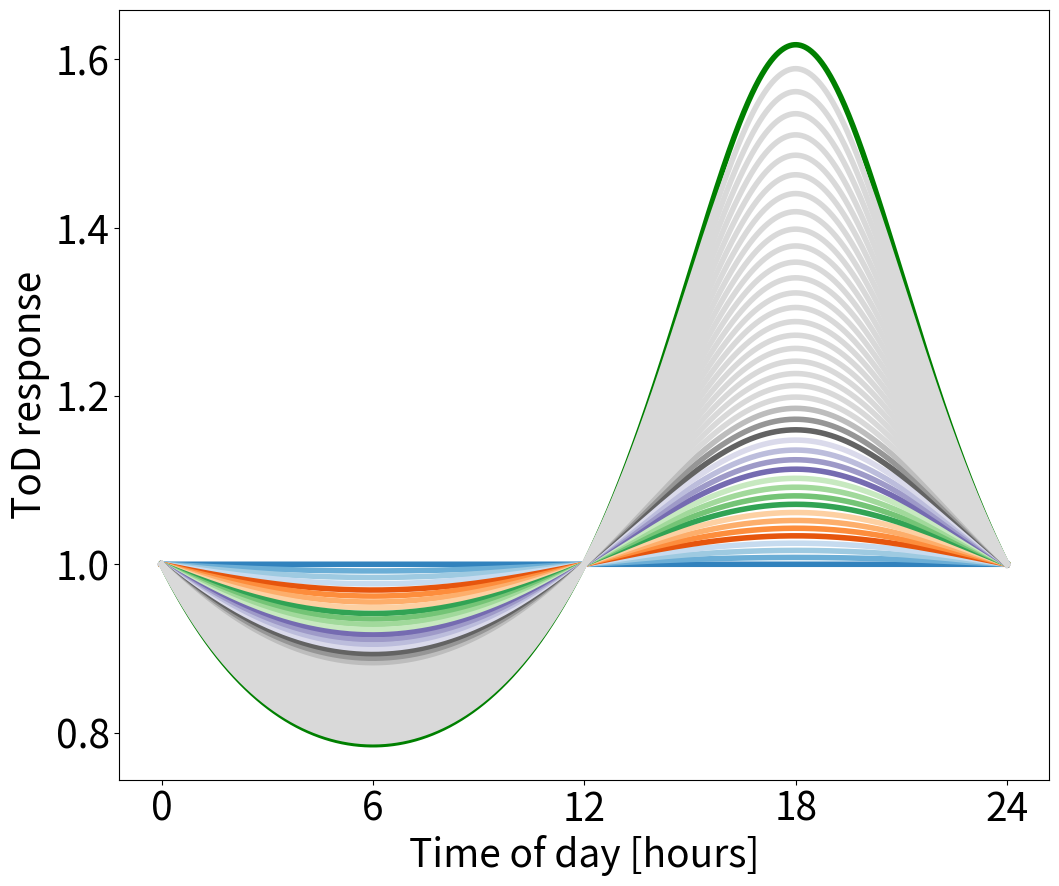
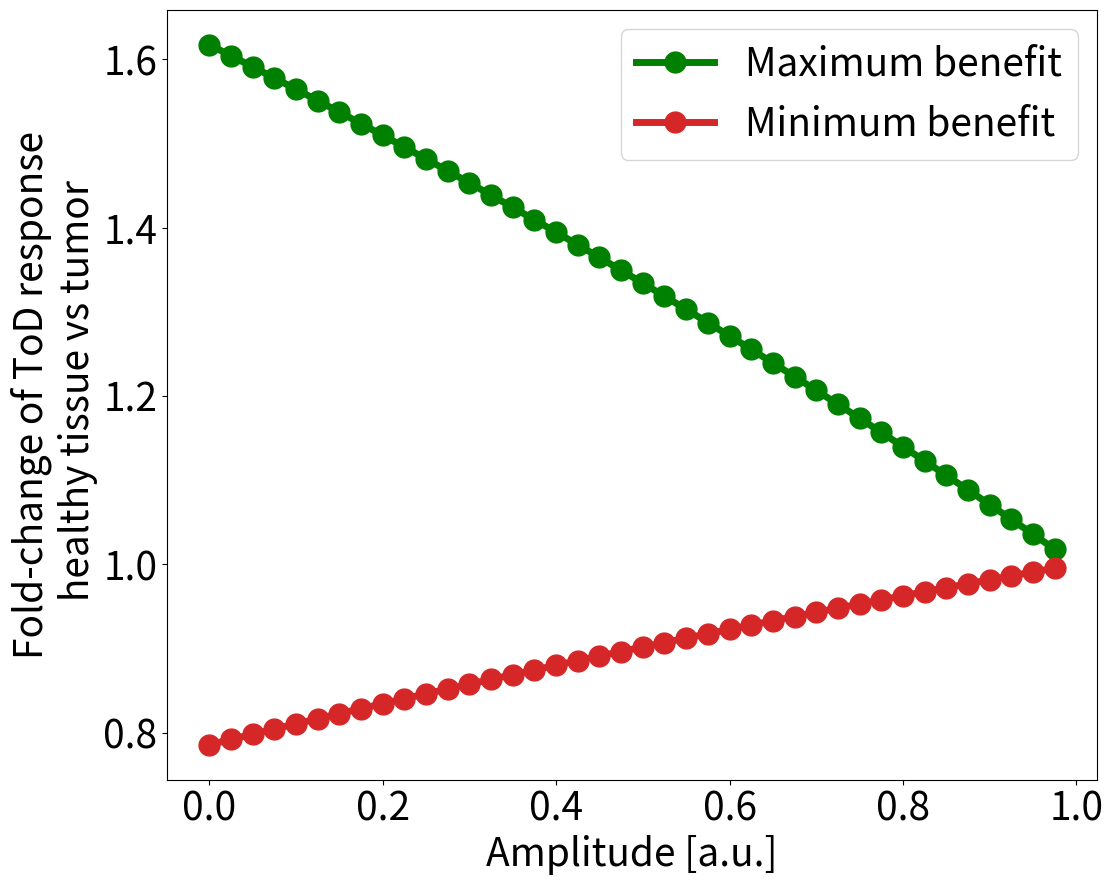
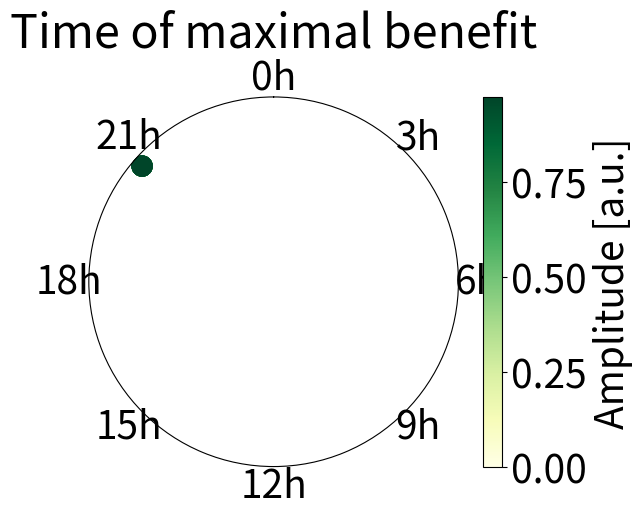

Python code for these plots, in order: (Note: this script raises an exception after producing the figures.)
#!/usr/bin/env python3
# -*- coding: utf-8 -*-
"""
Created on Sat Jun 22 10:02:10 2024

@author: nicagutu
"""

import numpy as np
import matplotlib.pyplot as plt
from scipy.optimize import curve_fit
import matplotlib.colors as mcolors
from mpl_toolkits.axes_grid1 import make_axes_locatable

plt.rcParams.update({'font.size': 28})
plt.rcParams['svg.fonttype'] = 'none'

path ='Output/'

def growthcurve(x0, t, k, kl, LC50, Sm, c, SC50, h): #cell count
    return x0*np.exp(t*k*(1-(Sm*c**h)/(SC50**h+c**h))-t*(kl*c**h)/(LC50**h+c**h))

def GRinh(Sm, c, h, SC50): #normalized growth rate inhibition
    return 2**(1-(Sm*c**h)/(SC50**h+c**h)-(1/k)*(kl*c**h)/(LC50**h+c**h))-1

def circmod_c(modul_strgth, Amp, t, T, phi): #circadian modulation complete
    return (1+modul_strgth*Amp*np.sin(t*(2*np.pi/T)+phi))

def GR(c, inf, EC50, hGR):
    return inf+(1-inf)/(1+(c/EC50)**hGR)

def damped(modul_strgth, Amp, d, T, phi, t):
    return 1+modul_strgth*Amp*(np.sin(t*(2*np.pi/T)+phi))*np.exp(-d*t)


#Simulation parameters
tf = 145
t = np.linspace(0, tf, tf)
toD = np.arange(0, 24.01, step=0.01) #time of day

colors2 = plt.cm.tab20b(range(len(toD)))
    
#Growth parameters
doubling_time1 = 24
k = np.log(2)/doubling_time1 #growth rate

#Drug parameters
Sm = 0. #maximal inhibitor effect
SC50 = 1 #half maximum effect
h = 1 #Hill coeff
kl = 0.01 #killing effect
LC50 = 1 #half killing effect

##Compute IC50
exp_factors = np.array(np.arange(-3, 3.2, step=0.2), dtype=float) 
c1 = 10 ** exp_factors

drc = []
for j in range(len(c1)):
    drc.append(growthcurve(1, t, k, kl, LC50, Sm, c1[j], SC50, h)[-1]/growthcurve(1, t, k, kl, LC50, Sm, 0, SC50, h)[-1])    
popt, pcov = curve_fit(GR, c1, drc)
IC50 = popt[1]

#Circadian parameters healthy tissue
Amp = 1
T = 24
phi = 0 #0 or pi
modul_strgth = 1
c2 = IC50*circmod_c(modul_strgth, Amp, toD, T, phi) ##no damping

tod_healthy = []
for j in range(len(c2)):
    tod_healthy.append(growthcurve(1, t, k, kl, LC50, Sm, c2[j], SC50, h)[-1])
tod_healthy = tod_healthy/tod_healthy[0]

time_max_health = np.argmax(tod_healthy)
time_min_health = np.argmin(tod_healthy)

plt.figure(figsize = (12,10))
plt.plot(toD, tod_healthy, linewidth=4, color='green', label='Healthy')

#%%Change Amplitude
#Circadian parameters tumor
Amp = 1
T = 24
phi = 0 #0 or pi
modul_strgth = 1
d = 0

#Parameters to change
opt = 'change_A'
var_vect = np.arange(0, 1, step=0.025)# [0.1, 0.25, 0.5, 0.75] #Changing Amp #
colors = plt.cm.tab20c(range(len(var_vect)))

max_benefit = []
min_benefit = []

fold_change_max = []
fold_change_min = []

time_max = []
time_min = []

for ii in range(len(var_vect)):
    tod_tumor = []
    
    Amp = var_vect[ii]

    c2 = IC50*damped(modul_strgth, Amp, d, T, phi, toD) ##damped oscillator
    for j in range(len(c2)):
        tod_tumor.append(growthcurve(1, t, k, kl, LC50, Sm, c2[j], SC50, h)[-1])
    tod_tumor = tod_tumor/tod_tumor[0]
    
    plt.plot(toD, tod_tumor, linewidth=4, color=colors[ii], label='A:'+str(var_vect[ii])) #####change label
            
    max_benefit.append((max(tod_healthy)-tod_tumor[time_max_health]))
    min_benefit.append((min(tod_healthy)-tod_tumor[time_min_health]))
    
    # fold_change_max.append((max(tod_healthy)/(tod_tumor[time_max_health])))
    # fold_change_min.append((min(tod_healthy)/(tod_tumor[time_min_health])))
    
    fold_change = tod_healthy/tod_tumor
    time_max_benefit = toD[np.argmax(fold_change)]
    time_min_benefit = toD[np.argmin(fold_change)]
    fold_change_max.append(max(fold_change))
    fold_change_min.append(min(fold_change))
    time_max.append(time_max_benefit)
    time_min.append(time_min_benefit)
    
plt.xticks([0,6,12,18,24])
plt.ylabel('ToD response')
plt.xlabel('Time of day [hours]')
# plt.legend(loc='best')
# plt.savefig(path+'ToD_healthy_vs_tumor_'+str(opt)+'.svg')
plt.show()

# plt.figure(figsize = (12,10))
# plt.plot(var_vect, max_benefit, '-o', color='green', markersize=15, linewidth=5, label='Maximum benefit')
# plt.plot(var_vect, min_benefit, '-o', color='tab:red', markersize=15, linewidth=5, label='Minimum benefit')
# plt.ylabel('Benefit range of ToD response\n healthy tissue vs tumor')
# plt.xlabel('Amplitude [a.u.]') 
# plt.legend(loc='best')
# # plt.savefig(path+'Rel_max_ToD_healthy_vs_tumor_'+str(opt)+'.svg')
# plt.show()

plt.figure(figsize = (12,10))
plt.plot(var_vect, fold_change_max, '-o', color='green', markersize=15, linewidth=5, label='Maximum benefit')
plt.plot(var_vect, fold_change_min, '-o', color='tab:red', markersize=15, linewidth=5, label='Minimum benefit')
plt.ylabel('Fold-change of ToD response\n healthy tissue vs tumor')
plt.xlabel('Amplitude [a.u.]') 
plt.legend(loc='best')
# plt.savefig(path+'Fold-change_ToD_healthy_vs_tumor_'+str(opt)+'.svg')
plt.show()

fig = plt.figure()
ax = fig.add_subplot(111, polar=True)
cmap = plt.get_cmap('YlGn')
r = np.ones_like(time_max)
colors = cmap(var_vect)
scatter = ax.scatter(time_max, r, c=var_vect, s=200, cmap=cmap)
ax.grid(False)  
ax.set_yticklabels([])
hour_labels = [f'{i}h' for i in range(0, 24, 3)] 
ax.set_xticks(np.linspace(0, 2 * np.pi, len(hour_labels), endpoint=False))
ax.set_xticklabels(hour_labels)
cbar = plt.colorbar(scatter, ax=ax, orientation='vertical')
cbar.set_label('Amplitude [a.u.]')
ax.set_theta_zero_location('N')
ax.set_theta_direction(-1)
plt.title('Time of maximal benefit')
plt.savefig(path+'Time_max_benefit_ToD_healthy_vs_tumor_'+str(opt)+'.svg')
plt.show()

#%%Change T
#Circadian parameters tumor
Amp = 1
T = 24
phi = 0 #0 or pi
modul_strgth = 1
d = 0

#Parameters to change
opt = 'change_T'
var_vect =  np.arange(12, 44, step=0.5)#[12, 16, 20, 28, 32, 36, 40] #Changing T #
var_vect = var_vect[var_vect != 24]
colors = plt.cm.tab20c(range(len(var_vect)))

max_benefit = []
min_benefit = []

fold_change_max = []
fold_change_min = []

time_max = []
time_min = []

for ii in range(len(var_vect)):
    tod_tumor = []
    
    T = var_vect[ii]

    c2 = IC50*damped(modul_strgth, Amp, d, T, phi, toD) ##damped oscillator
    for j in range(len(c2)):
        tod_tumor.append(growthcurve(1, t, k, kl, LC50, Sm, c2[j], SC50, h)[-1])
    tod_tumor = tod_tumor/tod_tumor[0]
    
    plt.plot(toD, tod_tumor, linewidth=4, color=colors[ii], label='T:'+str(var_vect[ii])) #####change label    
   
    max_benefit.append((max(tod_healthy)-tod_tumor[time_max_health]))
    min_benefit.append((min(tod_healthy)-tod_tumor[time_min_health]))
    
    # fold_change_max.append((max(tod_healthy)/(tod_tumor[time_max_health])))
    # fold_change_min.append((min(tod_healthy)/(tod_tumor[time_min_health])))
    
    fold_change = tod_healthy/tod_tumor
    time_max_benefit = toD[np.argmax(fold_change)]
    time_min_benefit = toD[np.argmin(fold_change)]
    fold_change_max.append(max(fold_change))
    fold_change_min.append(min(fold_change))
    time_max.append(time_max_benefit)
    time_min.append(time_min_benefit)

plt.xticks([0,6,12,18,24])
plt.ylabel('ToD response')
plt.xlabel('Time of day [hours]')
# plt.legend(loc='best')
# plt.savefig(path+'ToD_healthy_vs_tumor_'+str(opt)+'.svg')
plt.show()

# plt.figure(figsize = (12,10))
# plt.plot(var_vect, max_benefit, '-o', color='green', markersize=15, linewidth=5, label='Maximum benefit')
# plt.plot(var_vect, min_benefit, '-o', color='tab:red', markersize=15, linewidth=5, label='Minimum benefit')
# plt.ylabel('Benefit range of ToD response\n healthy tissue vs tumor')
# plt.xlabel('Period [hours]') 
# plt.legend(loc='best')
# # plt.savefig(path+'Rel_max_ToD_healthy_vs_tumor_'+str(opt)+'.svg')
# plt.show()

plt.figure(figsize = (12,10))
plt.plot(var_vect, fold_change_max, '-o', color='green', markersize=15, linewidth=5, label='Maximum benefit')
plt.plot(var_vect, fold_change_min, '-o', color='tab:red', markersize=15, linewidth=5, label='Minimum benefit')
plt.ylabel('Fold-change of ToD response\n healthy tissue vs tumor')
plt.xlabel('Periods [hours]') 
plt.legend(loc='best')
# plt.savefig(path+'Fold-change_ToD_healthy_vs_tumor_'+str(opt)+'.svg')
plt.show()

fig = plt.figure()
ax = fig.add_subplot(111, polar=True)
cmap = plt.get_cmap('YlGn')
r = np.ones_like(time_max)
colors = cmap(var_vect)
scatter = ax.scatter(time_max, r, c=var_vect, s=200, cmap=cmap)
ax.grid(False)  # Hide the grid
ax.set_yticklabels([])  # Hide the radial labels
hour_labels = [f'{i}h' for i in range(0, 24, 3)] 
ax.set_xticks(np.linspace(0, 2 * np.pi, len(hour_labels), endpoint=False))
ax.set_xticklabels(hour_labels)
cbar = plt.colorbar(scatter, ax=ax, orientation='vertical')
cbar.set_label('Period [hours]')
ax.set_theta_zero_location('N')
ax.set_theta_direction(-1)
plt.title('Time of maximal benefit')
plt.savefig(path+'Time_max_benefit_ToD_healthy_vs_tumor_'+str(opt)+'.svg')
plt.show()

#%%Change d
#Circadian parameters tumor
Amp = 1
T = 24
phi = 0 #0 or pi
modul_strgth = 1
d = 0

#Parameters to change
opt = 'change_d' #####change label [A, T, d, phi]
var_vect =  np.arange(0.001, 0.5, step=0.005)#[0.01, 0.05, 0.1, 0.2, 0.5] #Changing d #
colors = plt.cm.tab20c(range(len(var_vect)))

max_benefit = []
min_benefit = []

fold_change_max = []
fold_change_min = []

time_max = []
time_min = []

for ii in range(len(var_vect)):
    tod_tumor = []
    
    d = var_vect[ii]

    c2 = IC50*damped(modul_strgth, Amp, d, T, phi, toD) ##damped oscillator
    for j in range(len(c2)):
        tod_tumor.append(growthcurve(1, t, k, kl, LC50, Sm, c2[j], SC50, h)[-1])
    tod_tumor = tod_tumor/tod_tumor[0]
    
    plt.plot(toD, tod_tumor, linewidth=4, color=colors[ii], label='d:'+str(var_vect[ii])) #####change label
    
    max_benefit.append((max(tod_healthy)-tod_tumor[time_max_health]))
    min_benefit.append((min(tod_healthy)-tod_tumor[time_min_health]))

    # fold_change_max.append((max(tod_healthy)/(tod_tumor[time_max_health])))
    # fold_change_min.append((min(tod_healthy)/(tod_tumor[time_min_health])))

    fold_change = tod_healthy/tod_tumor
    time_max_benefit = toD[np.argmax(fold_change)]
    time_min_benefit = toD[np.argmin(fold_change)]
    fold_change_max.append(max(fold_change))
    fold_change_min.append(min(fold_change))
    time_max.append(time_max_benefit)
    time_min.append(time_min_benefit)

plt.xticks([0,6,12,18,24])
plt.ylabel('ToD response')
plt.xlabel('Time of day [hours]')
# plt.legend(loc='best')
# plt.savefig(path+'ToD_healthy_vs_tumor_'+str(opt)+'.svg')
plt.show()

# plt.figure(figsize = (12,10))
# plt.plot(var_vect, max_benefit, '-o', color='green', markersize=15, linewidth=5, label='Maximum benefit')
# plt.plot(var_vect, min_benefit, '-o', color='tab:red', markersize=15, linewidth=5, label='Minimum benefit')
# plt.ylabel('Benefit range of ToD response\n healthy tissue vs tumor')
# plt.xlabel('Decay [1/hours]') 
# plt.legend(loc='best')
# # plt.savefig(path+'Rel_max_ToD_healthy_vs_tumor_'+str(opt)+'.svg')
# plt.show()

plt.figure(figsize = (12,10))
plt.plot(var_vect, fold_change_max, '-o', color='green', markersize=15, linewidth=5, label='Maximum benefit')
plt.plot(var_vect, fold_change_min, '-o', color='tab:red', markersize=15, linewidth=5, label='Minimum benefit')
plt.ylabel('Fold-change of ToD response\n healthy tissue vs tumor')
plt.xlabel('Decay [1/hours]') 
plt.legend(loc='best')
plt.savefig(path+'Fold-change_ToD_healthy_vs_tumor_'+str(opt)+'.svg')
plt.show()

fig = plt.figure()
ax = fig.add_subplot(111, polar=True)
cmap = plt.get_cmap('YlGn')
r = np.ones_like(time_max)
colors = cmap(var_vect)
scatter = ax.scatter(time_max, r, c=var_vect, s=200, cmap=cmap)
ax.grid(False)  # Hide the grid
ax.set_yticklabels([])  # Hide the radial labels
hour_labels = [f'{i}h' for i in range(0, 24, 3)] 
ax.set_xticks(np.linspace(0, 2 * np.pi, len(hour_labels), endpoint=False))
ax.set_xticklabels(hour_labels)
cbar = plt.colorbar(scatter, ax=ax, orientation='vertical')
cbar.set_label('Decay [1/hours]')
ax.set_theta_zero_location('N')
ax.set_theta_direction(-1)
plt.title('Time of maximal benefit')
plt.savefig(path+'Time_max_benefit_ToD_healthy_vs_tumor_'+str(opt)+'.svg')
plt.show()



#%%Changing phi

#Circadian parameters tumor
Amp = 1
T = 24
phi = 0 #0 or pi
modul_strgth = 1
d = 0

#Parameters to change
opt = 'change_phi' 
var_vect = np.arange(0.1, 3.1, step=0.1)#[0.5, 1, 1.5, 2, 2.5, 3] #Changing phi 
colors = plt.cm.tab20c(range(len(var_vect)))

max_benefit = []
min_benefit = []

fold_change_max = []
fold_change_min = []

time_max = []
time_min = []


for ii in range(len(var_vect)):
    tod_tumor = []
    
    phi = var_vect[ii]

    c2 = IC50*damped(modul_strgth, Amp, d, T, phi, toD) ##damped oscillator
    for j in range(len(c2)):
        tod_tumor.append(growthcurve(1, t, k, kl, LC50, Sm, c2[j], SC50, h)[-1])
    tod_tumor = tod_tumor/tod_tumor[0]
    
    plt.plot(toD, tod_tumor, linewidth=4, color=colors[ii], label='phi:'+str(var_vect[ii])) 
    
    max_benefit.append((max(tod_healthy)-tod_tumor[time_max_health]))
    min_benefit.append((min(tod_healthy)-tod_tumor[time_min_health]))

    # fold_change_max.append((max(tod_healthy)/(tod_tumor[time_max_health])))
    # fold_change_min.append((min(tod_healthy)/(tod_tumor[time_min_health])))

    fold_change = tod_healthy/tod_tumor
    time_max_benefit = toD[np.argmax(fold_change)]
    time_min_benefit = toD[np.argmin(fold_change)]
    fold_change_max.append(max(fold_change))
    fold_change_min.append(min(fold_change))
    time_max.append(time_max_benefit)
    time_min.append(time_min_benefit)

plt.xticks([0, 6, 12, 18, 24])
plt.ylabel('ToD response')
plt.xlabel('Time of day [hours]')
# plt.legend(loc='best')
# plt.savefig(path+'ToD_healthy_vs_tumor_'+str(opt)+'.svg')
plt.show()

# plt.figure(figsize = (12,10))
# plt.plot(var_vect, max_benefit, '-o', color='green', markersize=15, linewidth=5, label='Maximum benefit')
# plt.plot(var_vect, min_benefit, '-o', color='tab:red', markersize=15, linewidth=5, label='Minimum benefit')
# plt.ylabel('Benefit range of ToD response\n healthy tissue vs tumor')
# plt.xlabel('Phase [radians]') 
# plt.legend(loc='best')
# # plt.savefig(path+'Rel_max_ToD_healthy_vs_tumor_'+str(opt)+'.svg')
# plt.show()

plt.figure(figsize = (12,10))
plt.plot(var_vect, fold_change_max, '-o', color='green', markersize=15, linewidth=5, label='Maximum benefit')
plt.plot(var_vect, fold_change_min, '-o', color='tab:red', markersize=15, linewidth=5, label='Minimum benefit')
plt.ylabel('Fold-change of ToD response\n healthy tissue vs tumor')
plt.xlabel('Phase [radians]') 
plt.legend(loc='best')
# plt.savefig(path+'Fold-change_ToD_healthy_vs_tumor_'+str(opt)+'.svg')
plt.show()

fig = plt.figure()
ax = fig.add_subplot(111, polar=True)
cmap = plt.get_cmap('YlGn')
r = np.ones_like(time_max)
colors = cmap(var_vect)
scatter = ax.scatter(time_max, r, c=var_vect, s=200, cmap=cmap)
ax.grid(False)  
ax.set_yticklabels([]) 
hour_labels = [f'{i}h' for i in range(0, 24, 3)] 
ax.set_xticks(np.linspace(0, 2 * np.pi, len(hour_labels), endpoint=False))
ax.set_xticklabels(hour_labels)
cbar = plt.colorbar(scatter, ax=ax, orientation='vertical')
cbar.set_label('Phase [radians]')
ax.set_theta_zero_location('N')
ax.set_theta_direction(-1)
plt.title('Time of maximal benefit')
# plt.savefig(path+'Time_max_benefit_ToD_healthy_vs_tumor_'+str(opt)+'.svg')
plt.show()


